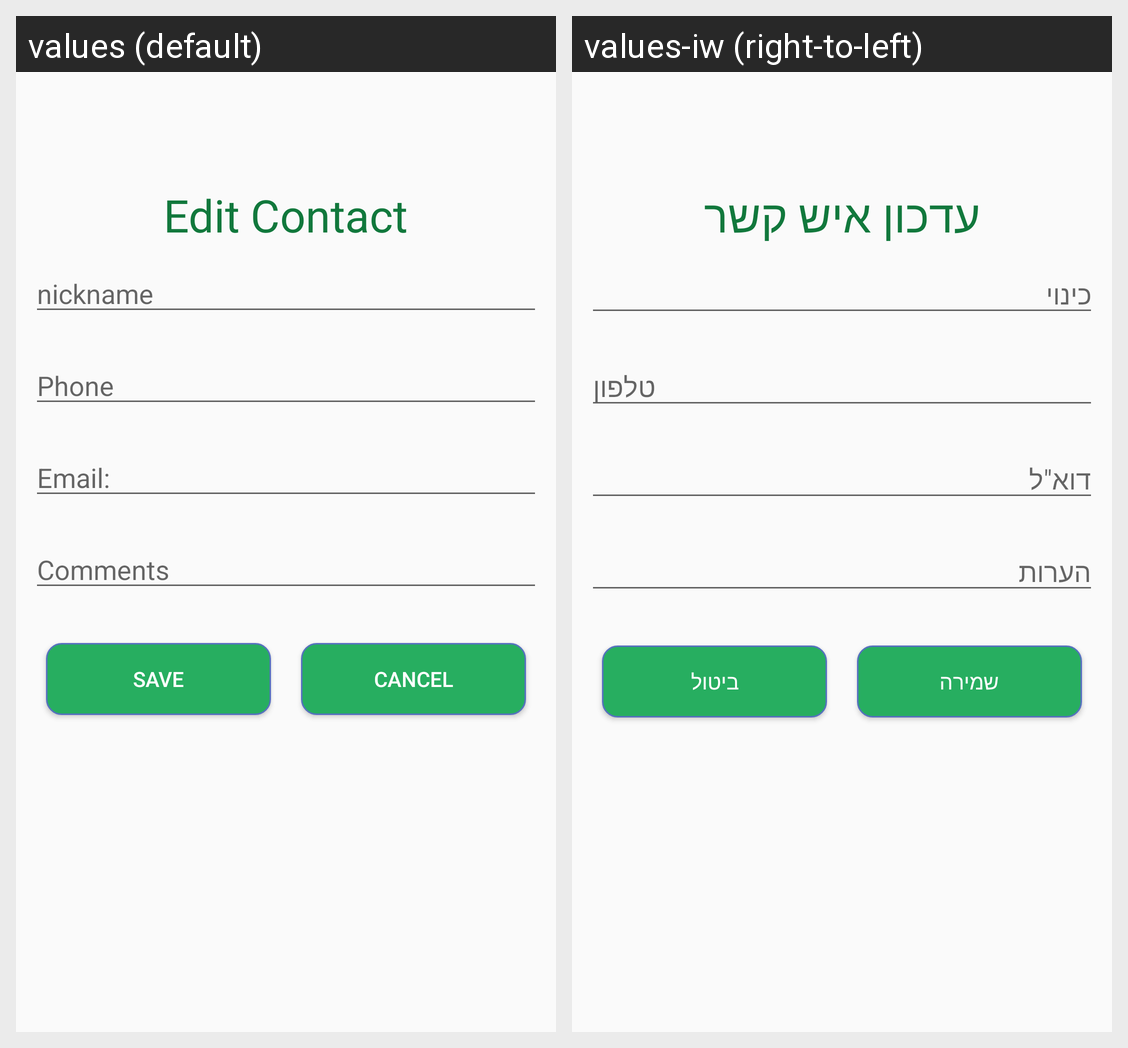

Here is an Android app screen in its default locale and in the app's own translations. Write out the translated-string differences for the strings that appear on this screen.
Android screen res/layout/fragment_contact_details.xml rendered under 2 locales, left to right: values (default), values-iw (right-to-left). Device: Nexus 5 (rendered at 1080×1920; each locale shown at half size, 540×960, under a caption strip naming it); theme AppTheme.
Strings drawn on this screen, with the default value and each locale's value (text and hints the layout hard-codes, and strings that could not be matched under every locale, appear in the picture but are not listed):

edit_contact
  values: Edit Contact
  values-iw: עדכון איש קשר

contactname
  values: nickname
  values-iw: כינוי

phone
  values: Phone
  values-iw: טלפון

email
  values: Email:
  values-iw: דוא"ל

comments
  values: Comments
  values-iw: הערות

save
  values: Save
  values-iw: שמירה

cancel
  values: Cancel
  values-iw: ביטול
